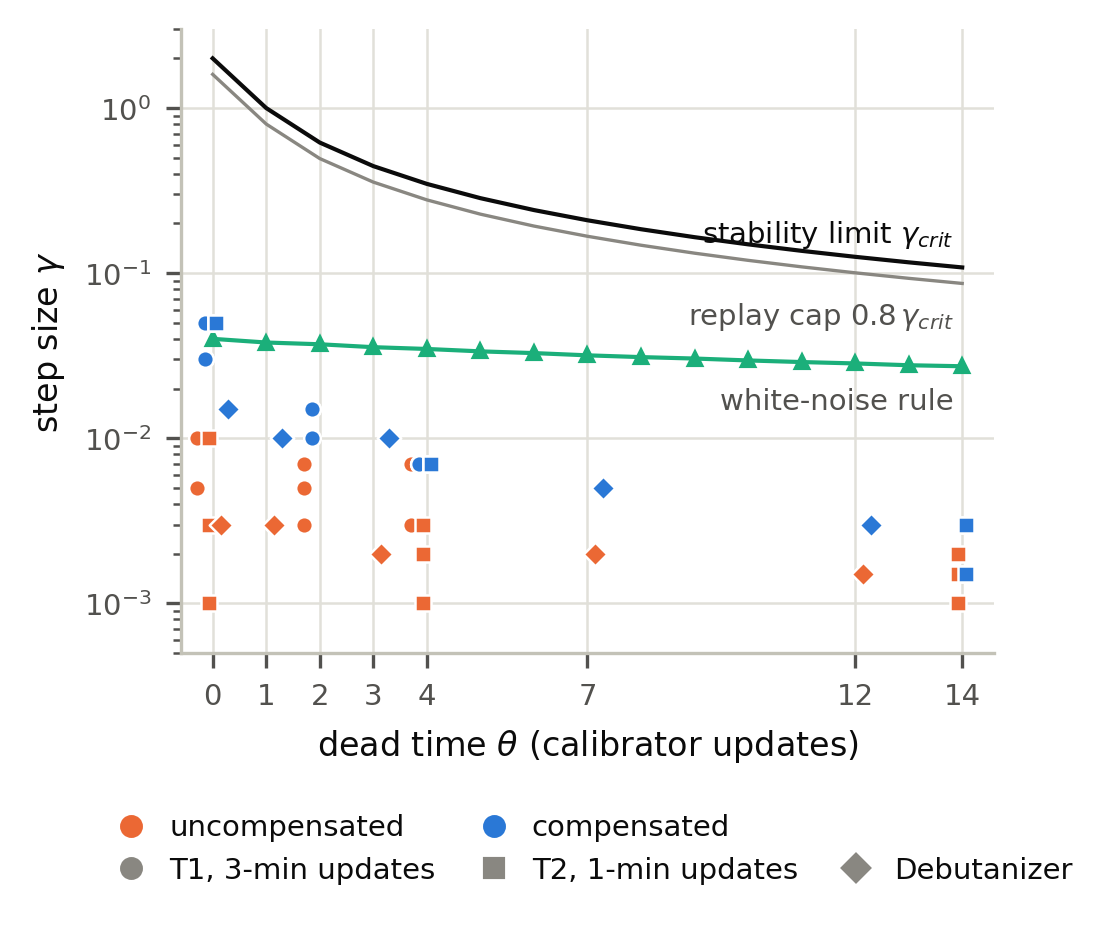

The table this chart was drawn from, first rows:
series, plant, theta, comp, gamma, feasible
T1, mode1, 0, raw, 0.005, True
T1, mode1, 0, comp, 0.05, True
T1, mode1, 2, raw, 0.003, True
T1, mode1, 2, comp, 0.01, True
T1, mode1, 4, raw, 0.003, True
T1, mode1, 4, comp, 0.007, True
T1, mode2, 0, raw, 0.01, True
T1, mode2, 0, comp, 0.03, True
T1, mode2, 2, raw, 0.005, True
T1, mode2, 2, comp, 0.015, True
T1, mode2, 4, raw, 0.003, True
T1, mode2, 4, comp, 0.007, True
T1, mode3, 0, raw, 0.01, True
T1, mode3, 0, comp, 0.03, True
T1, mode3, 2, raw, 0.007, True
T1, mode3, 2, comp, 0.015, True
T1, mode3, 4, raw, 0.007, True
T1, mode3, 4, comp, 0.007, True
T2, mode1, 0, raw, 0.001, True
T2, mode1, 0, comp, 0.05, True
T2, mode1, 4, raw, 0.001, False
T2, mode1, 4, comp, 0.007, True
T2, mode1, 14, raw, 0.001, False
T2, mode1, 14, comp, 0.0015, True
T2, mode2, 0, raw, 0.01, True
T2, mode2, 0, comp, 0.05, True
T2, mode2, 4, raw, 0.003, True
T2, mode2, 4, comp, 0.007, True
T2, mode2, 14, raw, 0.002, True
T2, mode2, 14, comp, 0.003, True
T2, mode3, 0, raw, 0.003, True
T2, mode3, 0, comp, 0.05, True
T2, mode3, 4, raw, 0.002, True
T2, mode3, 4, comp, 0.007, True
T2, mode3, 14, raw, 0.0015, True
T2, mode3, 14, comp, 0.003, True
debutanizer, debutanizer, 0, raw, 0.003, True
debutanizer, debutanizer, 0, comp, 0.015, True
debutanizer, debutanizer, 1, raw, 0.003, True
debutanizer, debutanizer, 1, comp, 0.01, True
debutanizer, debutanizer, 3, raw, 0.002, True
debutanizer, debutanizer, 3, comp, 0.01, True
debutanizer, debutanizer, 7, raw, 0.002, True
debutanizer, debutanizer, 7, comp, 0.005, True
debutanizer, debutanizer, 12, raw, 0.0015, True
debutanizer, debutanizer, 12, comp, 0.003, True
gamma_crit, , 0, , 2.0, 
gamma_crit, , 1, , 1, 
gamma_crit, , 2, , 0.618, 
gamma_crit, , 3, , 0.445, 
gamma_crit, , 4, , 0.3473, 
gamma_crit, , 5, , 0.2846, 
gamma_crit, , 6, , 0.2411, 
gamma_crit, , 7, , 0.2091, 
gamma_crit, , 8, , 0.1845, 
gamma_crit, , 9, , 0.1652, 
gamma_crit, , 10, , 0.1495, 
gamma_crit, , 11, , 0.1365, 
gamma_crit, , 12, , 0.1256, 
gamma_crit, , 13, , 0.1163, 
... 16 more rows
